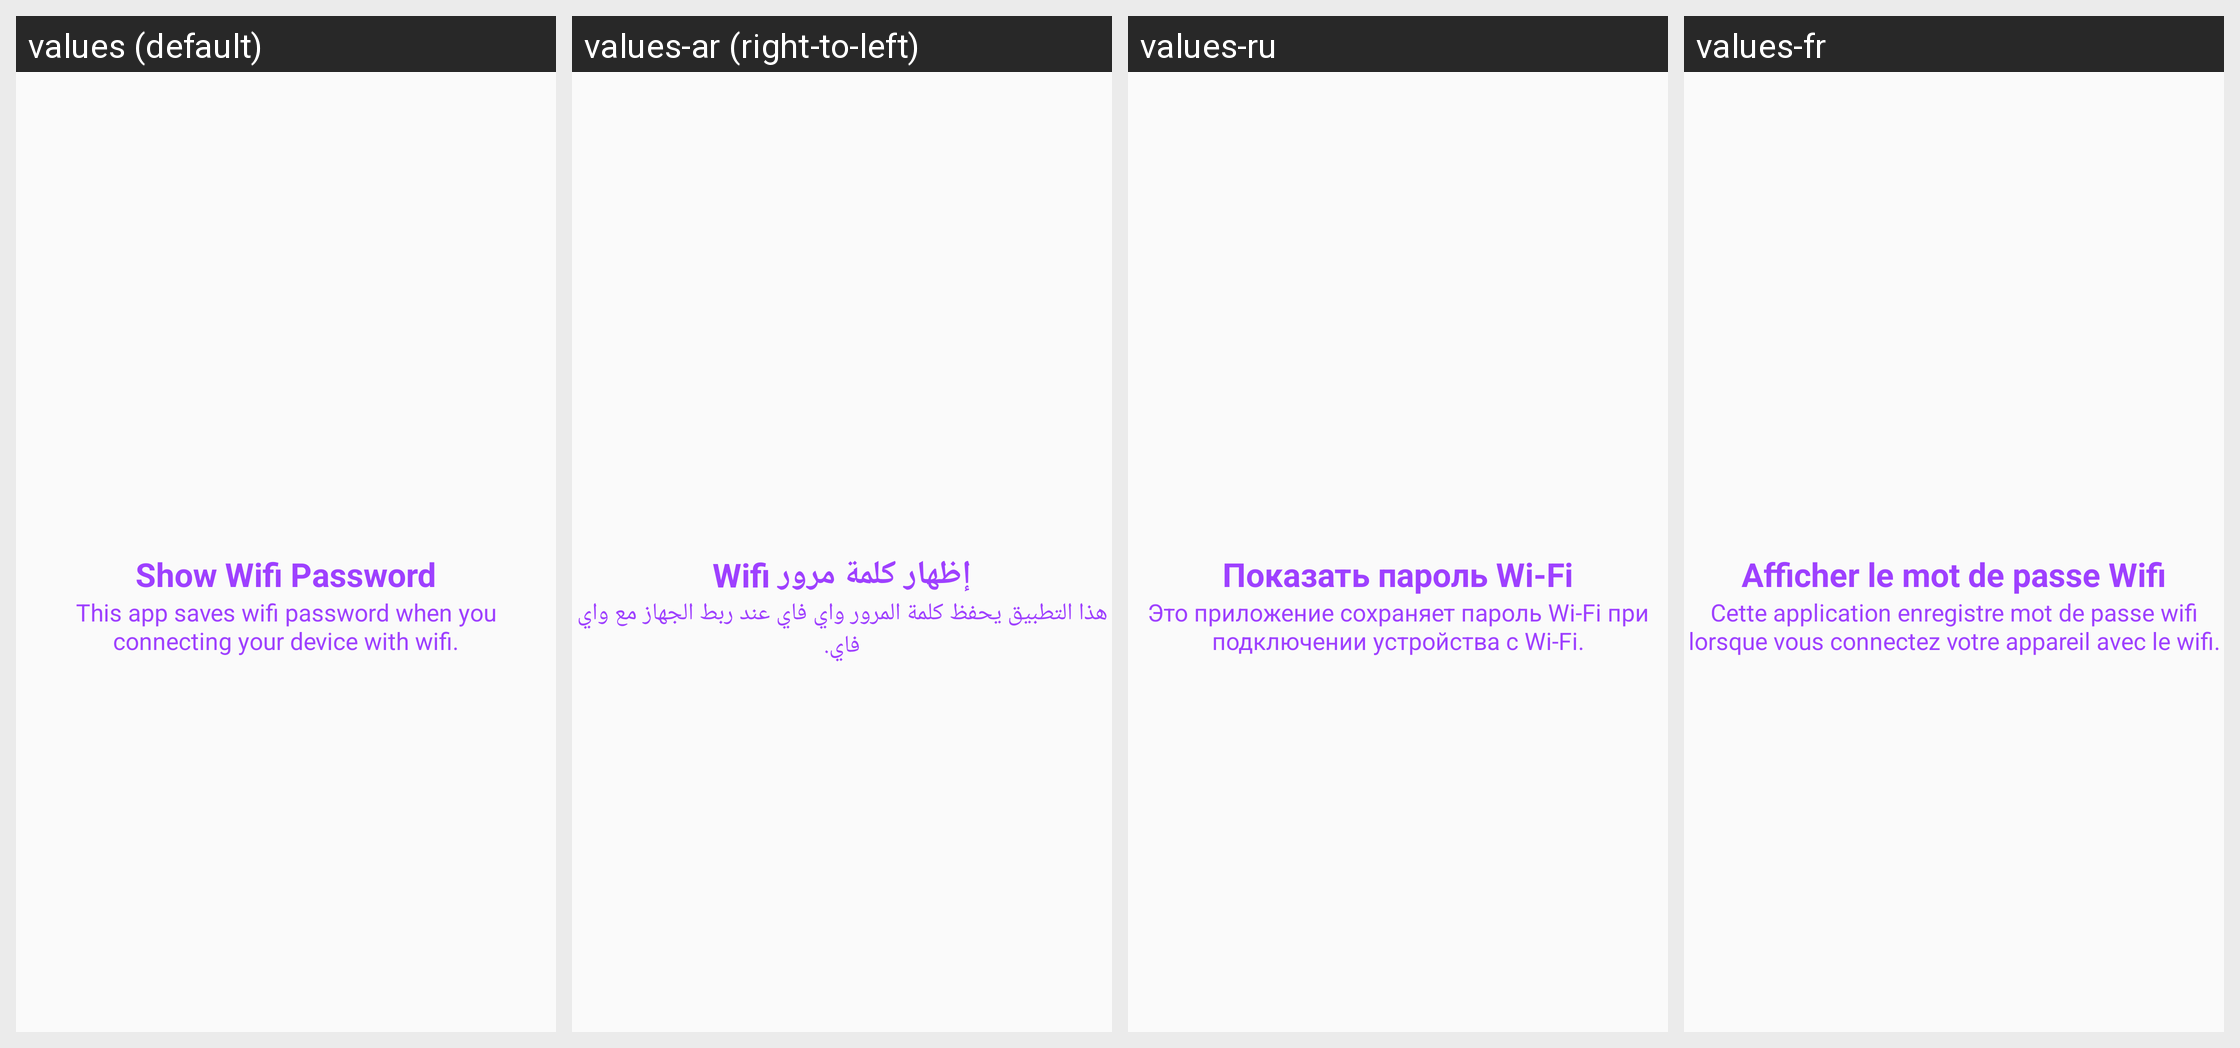

Locale-by-locale string values for the Android screen shown in this grid:
Android screen res/layout/layout_introslide_one.xml rendered under 4 locales, left to right: values (default), values-ar (right-to-left), values-ru, values-fr. Device: Nexus 5 (rendered at 1080×1920; each locale shown at half size, 540×960, under a caption strip naming it); theme AppTheme.
Other locales in the repository, not shown: values-de, values-en, values-fil, values-in, values-it, values-pl, values-pt, values-tr, values-vi, values-zh.
Strings drawn on this screen, with the default value and each locale's value (text and hints the layout hard-codes, and strings that could not be matched under every locale, appear in the picture but are not listed):

show_wifi_password
  values: Show Wifi Password
  values-ar: إظهار كلمة مرور Wifi
  values-ru: Показать пароль Wi-Fi
  values-fr: Afficher le mot de passe Wifi

intro_one_message
  values: This app saves wifi password when you connecting your device with wifi.
  values-ar: هذا التطبيق يحفظ كلمة المرور واي فاي عند ربط الجهاز مع واي فاي.
  values-ru: Это приложение сохраняет пароль Wi-Fi при подключении устройства с Wi-Fi.
  values-fr: Cette application enregistre mot de passe wifi lorsque vous connectez votre appareil avec le wifi.
